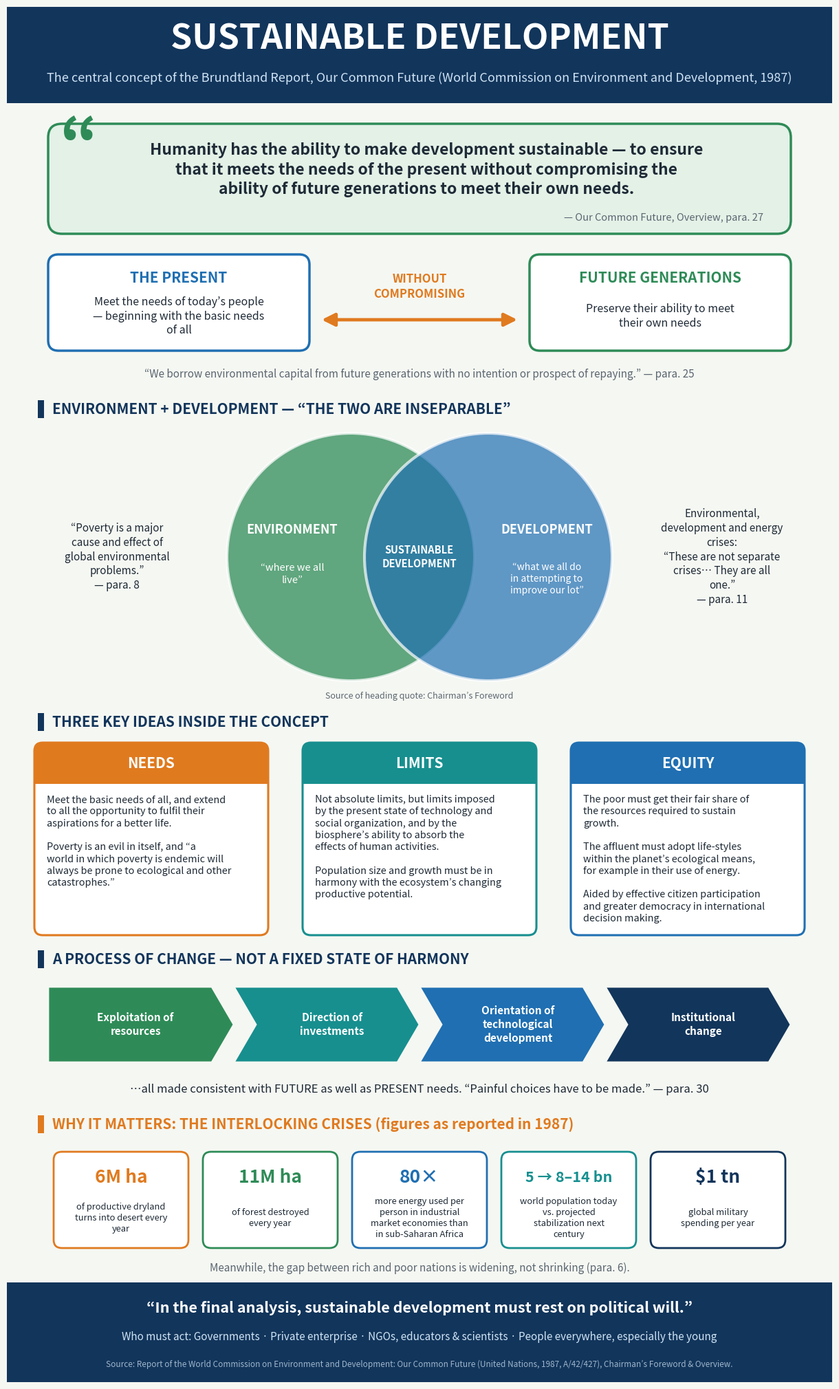

Recreate this plot in Python.
#!/usr/bin/env python3
# -*- coding: utf-8 -*-
"""
Created on Fri Oct 16 18:48:06 2026

@author: bruce-vdb, claude-opus-5.5

Brundtland Report infographic: The concept of sustainable development
Source: Report of the World Commission on Environment and Development:
        Our Common Future (United Nations, 1987), Chairman's Foreword & Overview.

Requirements: matplotlib (>= 3.3) and Pillow (needed for JPEG output)
    pip install matplotlib pillow
Run:
    python brundtland_infographic.py
Output:
    brundtland_sustainable_development_infographic.jpg
"""

import textwrap
import matplotlib
matplotlib.use("Agg")  # render without a display
import matplotlib.pyplot as plt
from matplotlib.patches import FancyBboxPatch, Circle, Rectangle, Polygon, FancyArrowPatch

# ----------------------------------------------------------------------------
# Canvas: 12 x 20 inches at 150 dpi -> 1800 x 3000 px.
# Data coordinates are 120 x 200 units, so 1 unit = 0.1 inch in both axes.
# ----------------------------------------------------------------------------
W, H = 120, 200
OUTFILE = "brundtland_sustainable_development_infographic.jpg"

# Palette
BG     = "#F5F7F2"
NAVY   = "#12355B"
GREEN  = "#2E8B57"
BLUE   = "#1F6FB2"
ORANGE = "#E07A1F"
TEAL   = "#178F8F"
DARK   = "#1E2A36"
GREY   = "#5B6670"
LIGHTG = "#E3F1E7"

fig = plt.figure(figsize=(12, 20), dpi=150, facecolor=BG)
ax = fig.add_axes([0, 0, 1, 1])
ax.set_xlim(0, W)
ax.set_ylim(0, H)
ax.axis("off")
ax.set_facecolor(BG)


# ----------------------------------------------------------------------------
# Helper functions
# ----------------------------------------------------------------------------
def wrap(s, width):
    """Wrap each paragraph separately so blank lines are preserved."""
    return "\n".join(textwrap.fill(p, width) if p else "" for p in s.split("\n"))


def T(x, y, s, size=12, color=DARK, weight="normal", ha="center", va="center",
      style="normal", width=None, ls=1.3, z=5):
    if width:
        s = wrap(s, width)
    ax.text(x, y, s, fontsize=size, color=color, fontweight=weight, ha=ha, va=va,
            fontstyle=style, linespacing=ls, zorder=z)


def rbox(x, y, w, h, fc, ec="none", lw=0, r=1.5, alpha=1.0, z=1):
    ax.add_patch(FancyBboxPatch((x, y), w, h,
                                boxstyle=f"round,pad=0,rounding_size={r}",
                                fc=fc, ec=ec, lw=lw, alpha=alpha, zorder=z))


def heading(y, text, color=NAVY):
    ax.add_patch(Rectangle((4.5, y - 1.3), 0.9, 2.6, fc=color, ec="none", zorder=3))
    T(6.6, y, text, size=15, color=color, weight="bold", ha="left")


# ----------------------------------------------------------------------------
# 1. Header
# ----------------------------------------------------------------------------
ax.add_patch(Rectangle((0, 186), W, 14, fc=NAVY, ec="none", zorder=1))
T(60, 195.3, "SUSTAINABLE DEVELOPMENT", size=36, color="white", weight="bold")
T(60, 189.6, "The central concept of the Brundtland Report, Our Common Future "
             "(World Commission on Environment and Development, 1987)",
  size=13, color="#CFE3F5")

# ----------------------------------------------------------------------------
# 2. Core definition (para. 27)
# ----------------------------------------------------------------------------
rbox(6, 167, 108, 16, fc=LIGHTG, ec=GREEN, lw=2.5, r=2)
T(10.5, 179.5, "\u201C", size=70, color=GREEN, weight="bold")
T(61, 176.3,
  "Humanity has the ability to make development sustainable \u2014 to ensure that "
  "it meets the needs of the present without compromising the ability of "
  "future generations to meet their own needs.",
  size=16.5, color=DARK, weight="bold", style="italic", width=68)
T(110, 169.3, "\u2014 Our Common Future, Overview, para. 27",
  size=10.5, color=GREY, ha="right")

# ----------------------------------------------------------------------------
# 3. Present <-> future generations bridge
# ----------------------------------------------------------------------------
rbox(6, 150, 38, 14, fc="white", ec=BLUE, lw=2.5, r=1.5)
T(25, 160.6, "THE PRESENT", size=15, color=BLUE, weight="bold")
T(25, 155, "Meet the needs of today\u2019s people \u2014 beginning with the basic "
           "needs of all", size=11.5, width=32)

rbox(76, 150, 38, 14, fc="white", ec=GREEN, lw=2.5, r=1.5)
T(95, 160.6, "FUTURE GENERATIONS", size=15, color=GREEN, weight="bold")
T(95, 155, "Preserve their ability to meet their own needs",
  size=11.5, width=30)

ax.add_patch(FancyArrowPatch((45.5, 154.5), (74.5, 154.5), arrowstyle="<|-|>",
                             mutation_scale=28, lw=3.5, color=ORANGE, zorder=4))
T(60, 159.3, "WITHOUT\nCOMPROMISING", size=12, color=ORANGE, weight="bold")

T(60, 146.6, "\u201CWe borrow environmental capital from future generations with "
             "no intention or prospect of repaying.\u201D \u2014 para. 25",
  size=11, color=GREY, style="italic")

# ----------------------------------------------------------------------------
# 4. Environment + development: inseparable (Venn)
# ----------------------------------------------------------------------------
heading(141.5, "ENVIRONMENT + DEVELOPMENT \u2014 \u201CTHE TWO ARE INSEPARABLE\u201D")

ax.add_patch(Circle((50, 120), 18, fc=GREEN, ec="white", lw=3, alpha=0.75, zorder=2))
ax.add_patch(Circle((70, 120), 18, fc=BLUE, ec="white", lw=3, alpha=0.70, zorder=2))

T(41.5, 124, "ENVIRONMENT", size=13, color="white", weight="bold")
T(41.5, 117.5, "\u201Cwhere we all live\u201D", size=10.5, color="white",
  style="italic", width=14)
T(78.5, 124, "DEVELOPMENT", size=13, color="white", weight="bold")
T(78.5, 116.8, "\u201Cwhat we all do in attempting to improve our lot\u201D",
  size=10, color="white", style="italic", width=16)
T(60, 120, "SUSTAINABLE\nDEVELOPMENT", size=10.5, color="white", weight="bold")

# side notes
T(16, 120, "\u201CPoverty is a major cause and effect of global environmental "
           "problems.\u201D\n\u2014 para. 8",
  size=11, color=DARK, style="italic", width=24)
T(104, 120, "Environmental, development and energy crises:\n\u201CThese are not "
            "separate crises\u2026 They are all one.\u201D\n\u2014 para. 11",
  size=11, color=DARK, style="italic", width=24)
T(60, 99.8, "Source of heading quote: Chairman\u2019s Foreword",
  size=9, color=GREY)

# ----------------------------------------------------------------------------
# 5. Three key ideas: Needs, Limits, Equity (paras. 27-29)
# ----------------------------------------------------------------------------
heading(96, "THREE KEY IDEAS INSIDE THE CONCEPT")

cards = [
    ("NEEDS", ORANGE,
     "Meet the basic needs of all, and extend to all the opportunity to fulfil "
     "their aspirations for a better life.\n\n"
     "Poverty is an evil in itself, and \u201Ca world in which poverty is endemic "
     "will always be prone to ecological and other catastrophes.\u201D"),
    ("LIMITS", TEAL,
     "Not absolute limits, but limits imposed by the present state of technology "
     "and social organization, and by the biosphere\u2019s ability to absorb the "
     "effects of human activities.\n\n"
     "Population size and growth must be in harmony with the ecosystem\u2019s "
     "changing productive potential."),
    ("EQUITY", BLUE,
     "The poor must get their fair share of the resources required to sustain "
     "growth.\n\n"
     "The affluent must adopt life-styles within the planet\u2019s ecological "
     "means, for example in their use of energy.\n\n"
     "Aided by effective citizen participation and greater democracy in "
     "international decision making."),
]
card_w, card_y, card_h = 34, 65, 28
for i, (title, col, body) in enumerate(cards):
    x = 4 + i * (card_w + 5)
    rbox(x, card_y, card_w, card_h, fc="white", ec=col, lw=2.2, r=1.2, z=2)
    rbox(x, card_y + card_h - 6, card_w, 6, fc=col, r=1.2, z=3)
    ax.add_patch(Rectangle((x, card_y + card_h - 6), card_w, 2.5, fc=col,
                           ec="none", zorder=3))
    T(x + card_w / 2, card_y + card_h - 3, title, size=15, color="white",
      weight="bold", z=4)
    T(x + 1.8, card_y + card_h - 7.6, body, size=10.4, ha="left", va="top",
      width=40, ls=1.3)

# ----------------------------------------------------------------------------
# 6. A process of change, not a fixed state (para. 30)
# ----------------------------------------------------------------------------
heading(61.5, "A PROCESS OF CHANGE \u2014 NOT A FIXED STATE OF HARMONY")

steps = ["Exploitation of resources", "Direction of investments",
         "Orientation of technological development", "Institutional change"]
step_cols = [GREEN, TEAL, BLUE, NAVY]
cx, cy, cw, ch, notch = 6, 46.5, 27, 11, 3.2
for i, (label, col) in enumerate(zip(steps, step_cols)):
    x = cx + i * cw
    pts = [(x, cy), (x + cw - notch, cy), (x + cw, cy + ch / 2),
           (x + cw - notch, cy + ch), (x, cy + ch)]
    if i > 0:  # notch on the left for all but the first chevron
        pts.append((x + notch, cy + ch / 2))
    ax.add_patch(Polygon(pts, closed=True, fc=col, ec=BG, lw=2, zorder=2))
    T(x + cw / 2 + (notch / 2 if i > 0 else 0) - 0.8, cy + ch / 2, label,
      size=11, color="white", weight="bold", width=15)

T(60, 42.6, "\u2026all made consistent with FUTURE as well as PRESENT needs. "
            "\u201CPainful choices have to be made.\u201D \u2014 para. 30",
  size=12, color=DARK, style="italic")

# ----------------------------------------------------------------------------
# 7. Why it matters: the interlocking crises (1987 figures)
# ----------------------------------------------------------------------------
heading(37.5, "WHY IT MATTERS: THE INTERLOCKING CRISES (figures as reported in 1987)",
        color=ORANGE)

stats = [
    ("6M ha", "of productive dryland turns into desert every year", ORANGE),
    ("11M ha", "of forest destroyed every year", GREEN),
    ("80\u00D7", "more energy used per person in industrial market economies "
                 "than in sub-Saharan Africa", BLUE),
    ("5 \u2192 8\u201314 bn", "world population today vs. projected "
                             "stabilization next century", TEAL),
    ("$1 tn", "global military spending per year", NAVY),
]
tw, gap = 19.6, 2.1
start = (W - (5 * tw + 4 * gap)) / 2
for i, (big, small, col) in enumerate(stats):
    x = start + i * (tw + gap)
    rbox(x, 19.5, tw, 14, fc="white", ec=col, lw=2, r=1.2)
    T(x + tw / 2, 29.8, big, size=19 if len(big) < 8 else 15.5,
      color=col, weight="bold")
    T(x + tw / 2, 23.9, small, size=9.3, color=DARK, width=23)

T(60, 16.6, "Meanwhile, the gap between rich and poor nations is widening, not "
            "shrinking (para. 6).", size=11, color=GREY, style="italic")

# ----------------------------------------------------------------------------
# 8. Footer: political will and who must act
# ----------------------------------------------------------------------------
ax.add_patch(Rectangle((0, 0), W, 14.5, fc=NAVY, ec="none", zorder=1))
T(60, 10.8, "\u201CIn the final analysis, sustainable development must rest on "
            "political will.\u201D", size=15.5, color="white", weight="bold")
T(60, 6.6, "Who must act: Governments \u00B7 Private enterprise \u00B7 NGOs, "
           "educators & scientists \u00B7 People everywhere, especially the young",
  size=11, color="#CFE3F5")
T(60, 2.6, "Source: Report of the World Commission on Environment and Development: "
           "Our Common Future (United Nations, 1987, A/42/427), Chairman\u2019s "
           "Foreword & Overview.", size=8.5, color="#9FB6CC")

# ----------------------------------------------------------------------------
# Save as JPEG
# ----------------------------------------------------------------------------
fig.savefig(OUTFILE, format="jpeg", dpi=150, facecolor=BG,
            pil_kwargs={"quality": 95, "optimize": True})
plt.close(fig)
print(f"Infographic saved to: {OUTFILE}")
